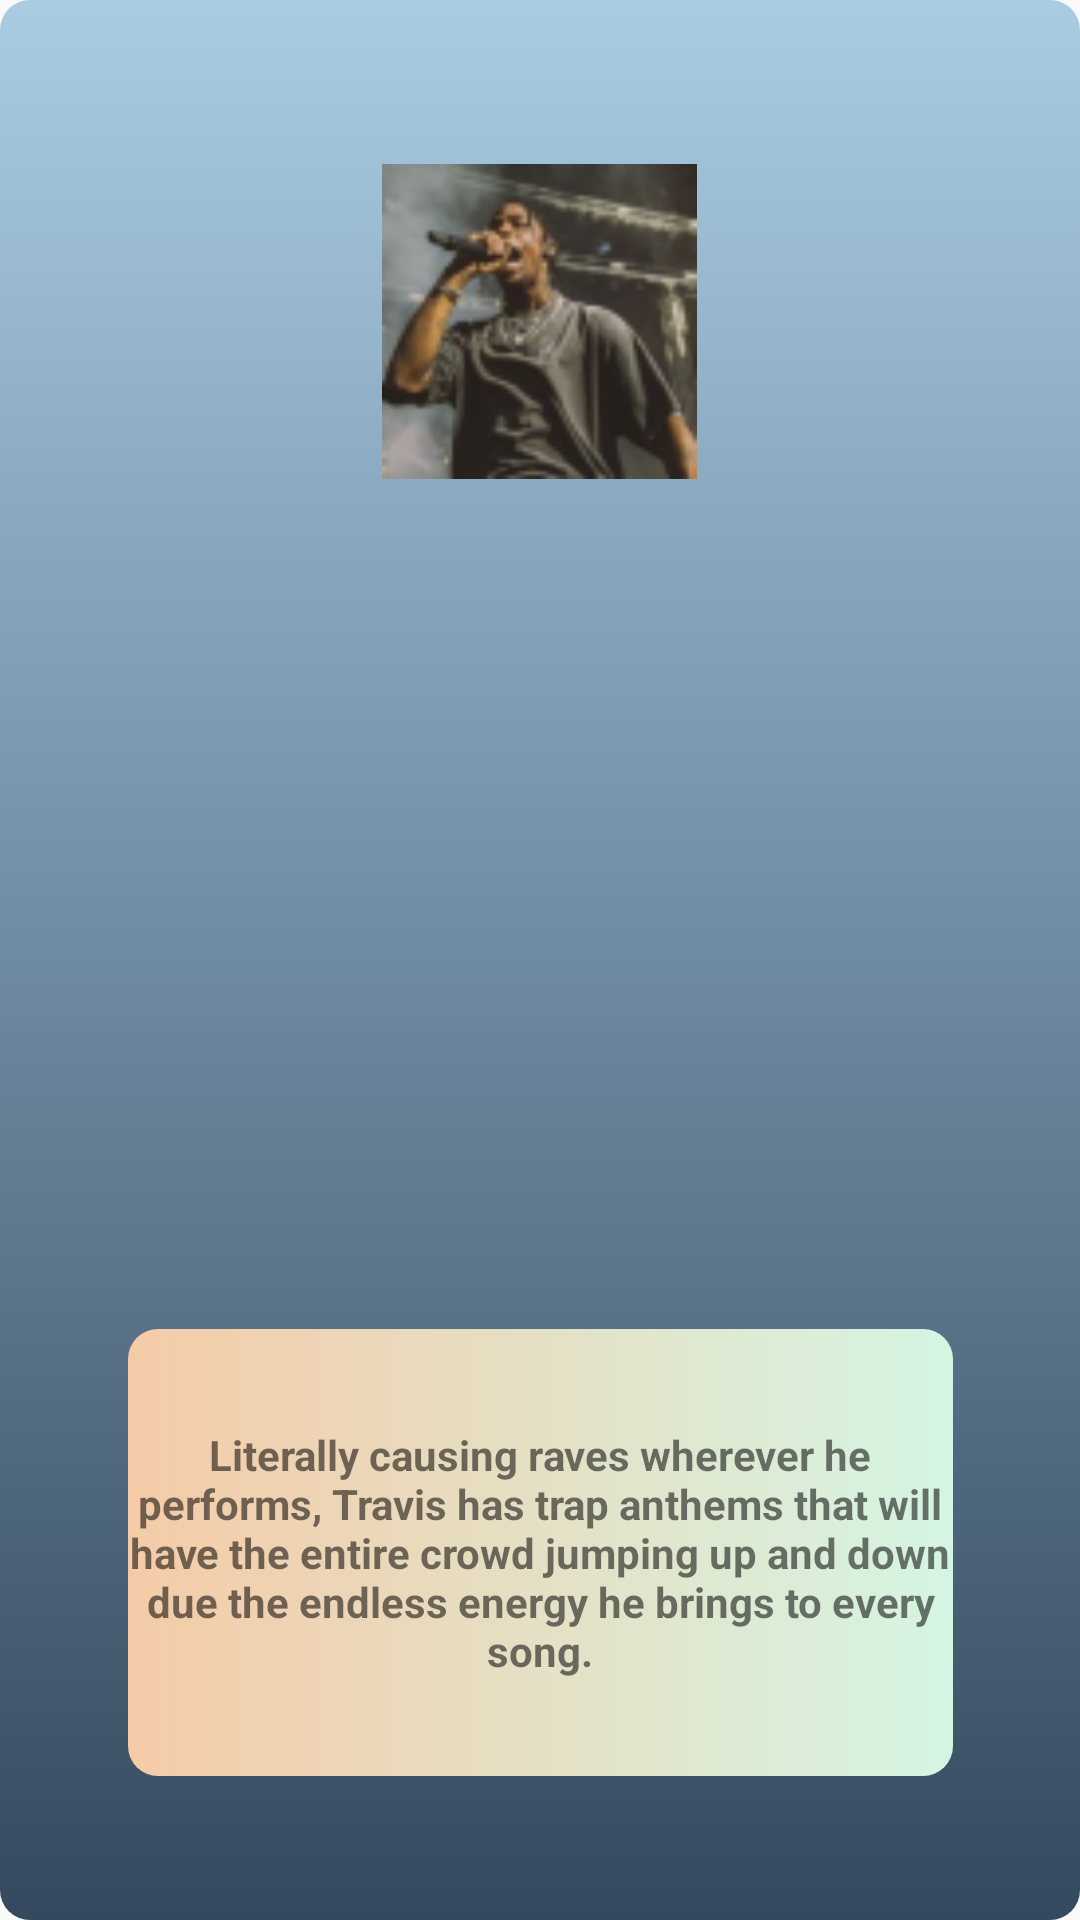

This screen was rendered from an Android layout file. Write that file and the resources it references.
<!-- AndroidManifest.xml: application theme AppTheme -->
<!-- res/layout/pop_travis_scott.xml -->
<?xml version="1.0" encoding="utf-8"?>
<androidx.constraintlayout.widget.ConstraintLayout
    xmlns:android="http://schemas.android.com/apk/res/android" android:layout_width="match_parent"
    xmlns:app="http://schemas.android.com/apk/res-auto"
    android:layout_height="match_parent"
    xmlns:tools="http://schemas.android.com/tools"
    android:background="@drawable/pop_up_window"
    tools:context=".artists.PopTravisScott">

    <ImageView
        android:id="@+id/popTSImage"
        android:layout_width="130dp"
        android:layout_height="105dp"
        android:contentDescription="@string/todo"
        app:layout_constraintBottom_toBottomOf="parent"
        app:layout_constraintEnd_toEndOf="parent"
        app:layout_constraintHorizontal_bias="0.498"
        app:layout_constraintStart_toStartOf="parent"
        app:layout_constraintTop_toTopOf="parent"
        app:layout_constraintVertical_bias="0.102"
        app:srcCompat="@drawable/travis_scott" />

    <TextView
        android:id="@+id/descriptionTS"
        android:layout_width="275dp"
        android:layout_height="149dp"
        android:background="@drawable/custom_performers"
        android:gravity="center"
        android:text="@string/travis_description"
        android:textStyle="bold"
        app:layout_constraintBottom_toBottomOf="parent"
        app:layout_constraintEnd_toEndOf="parent"
        app:layout_constraintStart_toStartOf="parent"
        app:layout_constraintTop_toTopOf="parent"
        app:layout_constraintVertical_bias="0.902" />

</androidx.constraintlayout.widget.ConstraintLayout>
<!-- resources referenced by this layout -->
<resources>
  <!-- drawable custom_performers (drawable) -->
  <?xml version="1.0" encoding="utf-8"?>
  <shape xmlns:android="http://schemas.android.com/apk/res/android" android:shape="rectangle" >
      <gradient android:startColor="#F5CBA7" android:endColor="#D5F5E3" android:type="linear" />
      <corners android:radius="10dp"/>
  
  </shape>
  <!-- drawable pop_up_window (drawable) -->
  <?xml version="1.0" encoding="utf-8"?>
  <shape xmlns:android="http://schemas.android.com/apk/res/android">
  
      <gradient
              android:startColor="#A9CCE3"
              android:endColor="#34495E"
              android:angle="270"
              />
      <corners
          android:radius="10dp"
          />
  </shape>
  <!-- drawable travis_scott: jpg bitmap (drawable, 8418 bytes) -->
  <string name="todo">TODO</string>
  <string name="travis_description">Literally causing raves wherever he performs, Travis has trap anthems that will have the entire crowd jumping up and down due the endless energy he brings to every song.</string>
  <style name="AppTheme" parent="Theme.AppCompat.Light.NoActionBar">
          
          <item name="colorPrimary">@color/colorPrimary</item>
          <item name="colorPrimaryDark">@color/colorPrimaryDark</item>
          <item name="colorAccent">@color/colorAccent</item>
      </style>
  <!-- not gathered from this repository: default colours our renderer supplied (Android Studio template values) -->
  <color name="colorPrimary">#FF6200EE</color>
  <color name="colorPrimaryDark">#FF3700B3</color>
  <color name="colorAccent">#FF03DAC5</color>
</resources>
